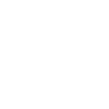
t = 0.00 s
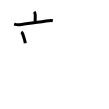
t = 3.00 s
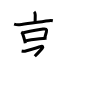
t = 6.00 s
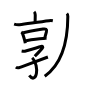
t = 9.00 s
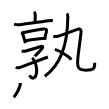
t = 12.00 s
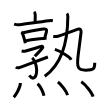
t = 15.00 s

The animated SVG that drew these frames (rendered in a browser with its animation timeline set to each time). Animation: 15 SMIL elements (animate=15); one cycle of 15.00 s.

<svg width="109px" height="109px" viewBox="0 0 px 109px" xmlns="http://www.w3.org/2000/svg" xmlns:xlink="http://www.w3.org/1999/xlink" xml:space="preserve" version="1.1"  baseProfile="full">
<path d="M34.17,11.7c0.88,0.88,1.07,2.17,1.07,3.42c0,2.85-0.11,4-0.11,6.77" style="fill:none;stroke:black;stroke-width:3;opacity:0">
  <animate attributeType="CSS" attributeName="opacity" from="0" to="1" begin="0s" dur="1s" repeatCount="Indefinite" fill="freeze" />
</path>
<path d="M14.12,24.09c1.75,0.54,3.71,0.79,5.4,0.6c7.32-0.83,19.6-2.93,29.5-4.04c1.35-0.15,2.73-0.14,3.81,0.08" style="fill:none;stroke:black;stroke-width:3;opacity:0">
  <animate attributeType="CSS" attributeName="opacity" from="0" to="1" begin="1s" dur="1s" repeatCount="Indefinite" fill="freeze" />
</path>
<path d="M21.28,31.97c0.6,0.4,1.22,1.21,1.36,1.92c0.66,1.67,1.45,4.14,2.05,6.56c0.23,0.95,0.44,1.89,0.6,2.78" style="fill:none;stroke:black;stroke-width:3;opacity:0">
  <animate attributeType="CSS" attributeName="opacity" from="0" to="1" begin="2s" dur="1s" repeatCount="Indefinite" fill="freeze" />
</path>
<path d="M23.23,32.68c6.78-1.33,15.46-2.98,19.89-3.61c2.6-0.37,4.1-0.01,3.3,2.79c-0.5,1.77-0.85,3.07-1.67,6" style="fill:none;stroke:black;stroke-width:3;opacity:0">
  <animate attributeType="CSS" attributeName="opacity" from="0" to="1" begin="3s" dur="1s" repeatCount="Indefinite" fill="freeze" />
</path>
<path d="M26.03,40.68c6.22-0.93,11.72-1.68,16.94-2.08c1.36-0.1,2.55-0.36,3.53-0.43" style="fill:none;stroke:black;stroke-width:3;opacity:0">
  <animate attributeType="CSS" attributeName="opacity" from="0" to="1" begin="4s" dur="1s" repeatCount="Indefinite" fill="freeze" />
</path>
<path d="M21.64,50.96c1.48,0.29,2.71,0.39,4.05,0.01c5.68-1.6,11.05-3.22,15.37-4.47c1.55-0.45,2.39,0.67,1.1,2.01C39.75,51,39,52,34.78,56.31" style="fill:none;stroke:black;stroke-width:3;opacity:0">
  <animate attributeType="CSS" attributeName="opacity" from="0" to="1" begin="5s" dur="1s" repeatCount="Indefinite" fill="freeze" />
</path>
<path d="M32.23,57.74c4.02,4.01,4.94,11.63,4.17,15.83c-0.84,4.56-3.73,6.56-7.09,1.8" style="fill:none;stroke:black;stroke-width:3;opacity:0">
  <animate attributeType="CSS" attributeName="opacity" from="0" to="1" begin="6s" dur="1s" repeatCount="Indefinite" fill="freeze" />
</path>
<path d="M15.89,67.12C17,68,18.25,68,19.96,67.37c8.61-3.19,17.09-6.26,27.95-10.34" style="fill:none;stroke:black;stroke-width:3;opacity:0">
  <animate attributeType="CSS" attributeName="opacity" from="0" to="1" begin="7s" dur="1s" repeatCount="Indefinite" fill="freeze" />
</path>
<path d="M66.91,13.54c0.58,0.59,0.92,2.05,0.92,3.04C67.75,43.5,60.75,65,44.74,76.3" style="fill:none;stroke:black;stroke-width:3;opacity:0">
  <animate attributeType="CSS" attributeName="opacity" from="0" to="1" begin="8s" dur="1s" repeatCount="Indefinite" fill="freeze" />
</path>
<path d="M53.26,36.42c1.86,0.21,3.9-0.03,4.79-0.25c2.7-0.67,17.07-5.92,19.96-7c1.96-0.73,3.36,0.79,3.04,3.27c-0.56,4.31-1.78,14.16-2.85,22.44C76.5,68,78,70.13,85.63,70.13c8.49,0,9.12-1.51,9.12-7.38" style="fill:none;stroke:black;stroke-width:3;opacity:0">
  <animate attributeType="CSS" attributeName="opacity" from="0" to="1" begin="9s" dur="1s" repeatCount="Indefinite" fill="freeze" />
</path>
<path d="M54.88,49.38c5.77,1.83,14.9,7.51,16.34,10.35" style="fill:none;stroke:black;stroke-width:3;opacity:0">
  <animate attributeType="CSS" attributeName="opacity" from="0" to="1" begin="10s" dur="1s" repeatCount="Indefinite" fill="freeze" />
</path>
<path d="M20.38,83.12c0,5.11-5.25,12.66-6.62,14.12" style="fill:none;stroke:black;stroke-width:3;opacity:0">
  <animate attributeType="CSS" attributeName="opacity" from="0" to="1" begin="11s" dur="1s" repeatCount="Indefinite" fill="freeze" />
</path>
<path d="M37.5,83.75c2.93,2.26,5.72,8.46,6.45,11.97" style="fill:none;stroke:black;stroke-width:3;opacity:0">
  <animate attributeType="CSS" attributeName="opacity" from="0" to="1" begin="12s" dur="1s" repeatCount="Indefinite" fill="freeze" />
</path>
<path d="M57.87,82.08c3.42,2.32,8.83,9.53,9.68,13.13" style="fill:none;stroke:black;stroke-width:3;opacity:0">
  <animate attributeType="CSS" attributeName="opacity" from="0" to="1" begin="13s" dur="1s" repeatCount="Indefinite" fill="freeze" />
</path>
<path d="M81.27,81.83c4.16,2.63,10.75,10.8,11.79,14.88" style="fill:none;stroke:black;stroke-width:3;opacity:0">
  <animate attributeType="CSS" attributeName="opacity" from="0" to="1" begin="14s" dur="1s" repeatCount="Indefinite" fill="freeze" />
</path>
</svg>
